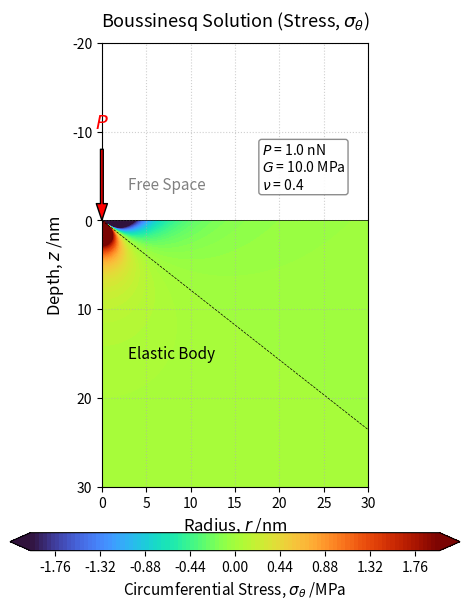

Write Python code to recreate this figure.
# ブジネスク解（円柱座標系 r >= 0 における円周方向応力 σ_θ）

import os
import numpy as np
import matplotlib.pyplot as plt

# 1. 物性値およびパラメータの設定
P = 1.0e-9    # 荷重 [N] (1.0 nN)
G = 10*1.0e6  # せん断弾性率 [Pa] (10 MPa)
nu = 0.4      # ポアソン比

# 2. 計算領域の設定 (単位: nm)
r_vec = np.linspace(1e-5, 30, 300)
z_vec = np.linspace(0, 30, 300)  # テンプレート基準：深さ 30 nm

# グリッドの作成
R_mesh, Z_mesh = np.meshgrid(r_vec, z_vec)

# 3. 円周方向応力 sigma_theta の計算用配列の初期化
sigma_theta_MPa = np.full_like(Z_mesh, np.nan)

# 4. 弾性体が存在する領域にブジネスク解を適用
R_dist = np.sqrt(R_mesh**2 + Z_mesh**2)
mask_singularity = (R_dist < 0.1)
valid_idx = ~mask_singularity

# 単位換算をして計算 (m単位へ)
R_SI = R_dist[valid_idx] * 1e-9
Z_SI = Z_mesh[valid_idx] * 1e-9

# 円周方向応力 sigma_theta の計算 (SI単位系: Pa)
sigma_theta_SI = ((1 - 2 * nu) * P / (2 * np.pi * R_SI**2)) * (
    (Z_SI / R_SI) - (1.0 / (1.0 + Z_SI / R_SI))
)

# MPa 単位に換算して格納 (1 MPa = 1e6 Pa)
sigma_theta_MPa[valid_idx] = sigma_theta_SI / 1e6

# 5. 可視化
fig, ax = plt.subplots(figsize=(4.8, 6.4))
ax.set_aspect('equal')

# 色彩レンジ設定
vmax_val = 2.0  
levels_setting = np.linspace(-vmax_val, vmax_val, 101)  

# テンプレート基準：'turbo' カラーマップを適用
contour = ax.contourf(R_mesh, Z_mesh, sigma_theta_MPa, levels=levels_setting, cmap='turbo', extend='both', zorder=1)

# 応力の正負の境界線（sigma_theta = 0）に黒い破線を1本重ね書き
# （領域内に 0.0 の等高線が存在する場合のみプロット）
ax.contour(R_mesh, Z_mesh, sigma_theta_MPa, levels=[0.0], colors='black', linewidths=0.5, linestyles='--', zorder=2)

# カラーバーを下側に配置
cbar = fig.colorbar(contour, ax=ax, orientation='horizontal', pad=0.08, aspect=25)
cbar.set_label('Circumferential Stress, $\sigma_\\theta$ /MPa', fontsize=11)

# 弾性体表面（z=0）の境界線
ax.axhline(0, color='black', linewidth=0.5, linestyle='-', zorder=3)    

# 荷重点を矢印で表現
ax.annotate('', xy=(0, 0), xytext=(0, -8),
            arrowprops=dict(facecolor='red', shrink=0, width=2, headwidth=8), zorder=4)
ax.text(0, -11, '$P$', color='red', ha='center', va='center', fontsize=14, zorder=4)

# 領域のテキストラベル
ax.text(3, -4, 'Free Space', color='gray', fontsize=11, ha='left', va='center', zorder=3)
ax.text(3, 15, 'Elastic Body', color='black', fontsize=11, ha='left', va='center', zorder=3)

# パラメータ (P, G, nu) を書き込み
param_text = (
    f"$P$ = {P*1e9:.1f} nN\n"
    f"$G$ = {G/1e6:.1f} MPa\n"
    f"$\\nu$ = {nu:.1f}"
)
props = dict(boxstyle='round,pad=0.2', facecolor='white', edgecolor='gray', alpha=0.9)
ax.text(18, -6, param_text, transform=ax.transData, fontsize=10,
        verticalalignment='center', horizontalalignment='left', bbox=props, zorder=5)

# 軸の設定
ax.set_title('Boussinesq Solution (Stress, $\sigma_\\theta$)', fontsize=13, pad=12)
ax.set_xlabel('Radius, $r$ /nm', fontsize=12)
ax.set_ylabel('Depth, $z$ /nm', fontsize=12)
ax.set_xlim(0, 30)
ax.set_ylim(-20, 30)  
ax.invert_yaxis()  
ax.grid(True, linestyle=':', alpha=0.6, zorder=0)

# 保存
os.makedirs('./png', exist_ok=True)
plt.tight_layout()
fig.savefig('./png/Boussinesq_st.png', dpi=300, bbox_inches='tight')

plt.show()
